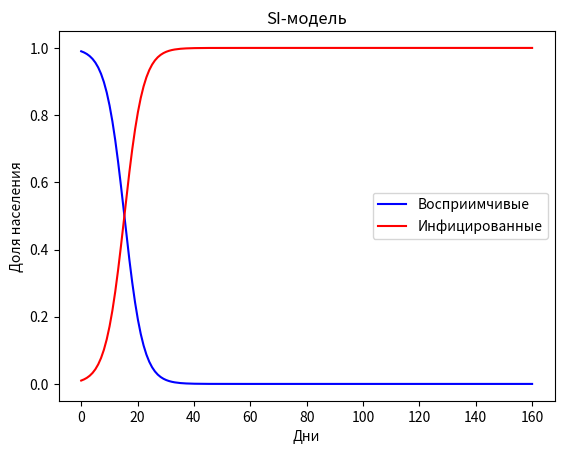

Here is the Python script that generated this plot:
import numpy as np
from scipy.integrate import odeint
import matplotlib.pyplot as plt

def si_model(y, t, beta):
    S, I = y
    dSdt = -beta * S * I
    dIdt = beta * S * I
    return [dSdt, dIdt]

def main():
    # Параметры модели
    beta = 0.3   # скорость передачи
    S0 = 0.99    # начальное количество восприимчивых
    I0 = 0.01    # начальное количество инфицированных
    y0 = [S0, I0]

    # Время моделирования (дни)
    t = np.linspace(0, 160, 160)

    # Решение системы дифференциальных уравнений
    sol = odeint(si_model, y0, t, args=(beta,))

    # Построение графика
    S, I = sol.T
    plt.plot(t, S, 'b', label='Восприимчивые')
    plt.plot(t, I, 'r', label='Инфицированные')
    plt.xlabel('Дни')
    plt.ylabel('Доля населения')
    plt.title('SI-модель')
    plt.legend()
    plt.show()

if __name__ == '__main__':
    main()
